pico-8 play session: no input (idle), after a click and taps of 🅾, ❎, 🅾+❎, 🅾 in the second before t = 0

[t = 1 s] idle ~1s (no d-pad/buttons)
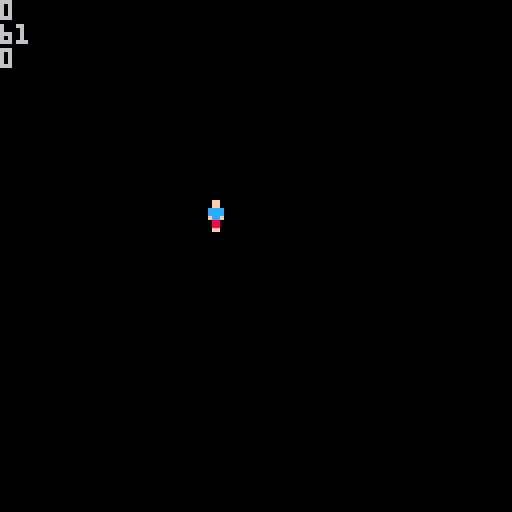
[t = 2 s] idle ~2s (no d-pad/buttons)
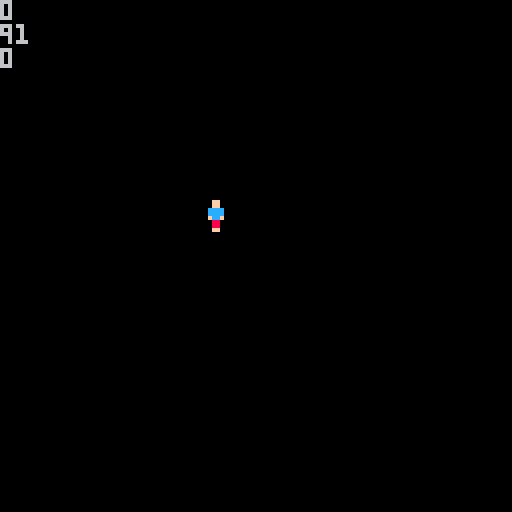
[t = 4 s] idle ~4s (no d-pad/buttons)
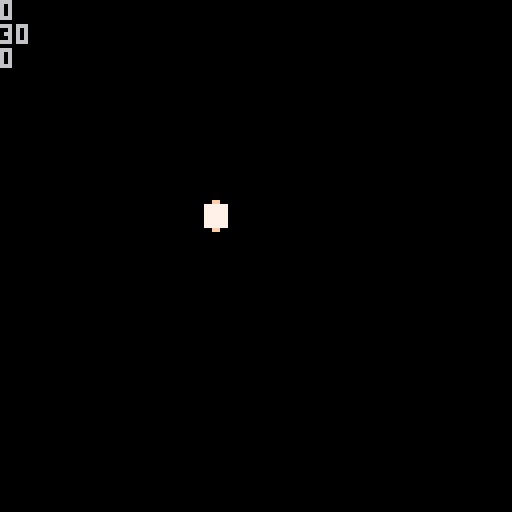
[t = 6 s] idle ~6s (no d-pad/buttons)
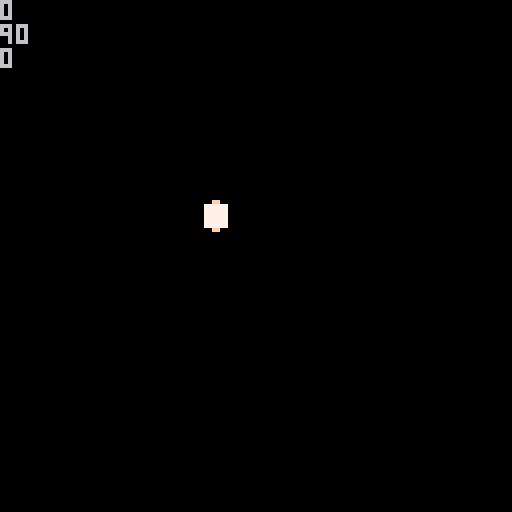
[t = 8 s] idle ~8s (no d-pad/buttons)
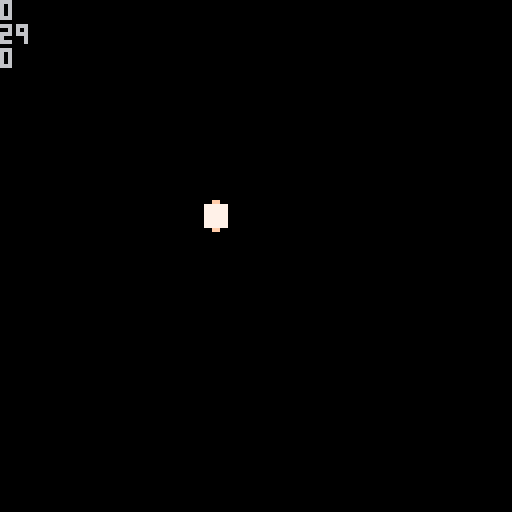

pico-8 cartridge
version 43
__lua__
function _init()
	ipl()
	ipr()
	iene()
end

function _update()
	upl()
	upr()
	uene()
end

function _draw()
	cls()
	dpl()
	dpr()
	dene()
	
	--debug
	print(pl.dirc)
	print(enetick)
	print(#pr)
end
-->8
--player
function ipl()
	pl={
		x=50,
		y=50,
		sp=1,
		speed=2,
		dirc=0,
		hp=100,
		tickpr=0,
		firerate=5,
		shoot=0
	}
end

function upl()
	if btn(0) then
		pl.x-=pl.speed
		pl.dirc=0
	end
	if btn(1) then
		pl.x+=pl.speed
		pl.dirc=1
	end
	if btn(2) then
		pl.y-=pl.speed
		pl.dirc=2
	end
	if btn(3) then
		pl.y+=pl.speed
		pl.dirc=3
	end
	
	if btn(0) and btn(2) then
		pl.dirc=4
	end
	if btn(1) and btn(2) then
		pl.dirc=5
	end
	if btn(0) and btn(3) then
		pl.dirc=6
	end
	if btn(1) and btn(3) then
		pl.dirc=7
	end
	
	--toggle shoot
	if btnp(❎) and pl.shoot==0 then
		pl.shoot=1
	elseif btnp(❎) and
							 pl.shoot==1 then
		pl.shoot=0
	end
	
	--fire rate
		if pl.tickpr<pl.firerate then
			pl.tickpr+=1
		else
			if pl.shoot==1 then
				shoot()
			end
			pl.tickpr=0
		end
end

function dpl()
	spr(pl.sp,pl.x,pl.y)
end
-->8
--shoot
function ipr()
	pr={
	}
	speed=3
	sp=19
	dmg=5
end

function upr()
	for p in all(pr) do
		--move pr in dirc
		if p.dirc==0 then
			p.x=p.x-p.speed
		end
		if p.dirc==1 then
			p.x=p.x+p.speed
		end
		if p.dirc==2 then
			p.y=p.y-p.speed
		end
		if p.dirc==3 then
			p.y=p.y+p.speed
		end
		
		if p.dirc==4 then
			p.x=p.x-p.speed
			p.y=p.y-p.speed
		end
		if p.dirc==5 then
			p.x=p.x+p.speed
			p.y=p.y-p.speed
		end
		if p.dirc==6 then
			p.y=p.y+p.speed
			p.x=p.x-p.speed
		end
		if p.dirc==7 then
			p.y=p.y+p.speed
			p.x=p.x+p.speed
		end	
		
		--delete pr off screen	
		if p.x>128 or p.x<0 then
			del(pr,p)
		end
		if p.y>128 or p.y<0 then
			del(pr,p)
		end
	end
end

function dpr()
	for p in all(pr) do
		spr(p.sp,p.x,p.y)
	end	
end

function shoot()
	add(pr,{
		x=pl.x,
		y=pl.y,
		speed=speed,
		dirc=pl.dirc,
		sp=sp,
		dmg=dmg
	})
end
-->8
--enemy
function iene()
	ene={}
	enetick=0
	enemaxtick=120
end

function uene()
	if enetick<enemaxtick then
		enetick+=1
	else
		spawn(ene)
		enetick=0
	end
	path(ene,pl)
end

function dene()
	for e in all(ene) do
		spr(e.sp,e.x,e.y)
	end
end

function spawn(o)
	add(o,{
		x=20,
		y=20,
		sp=8,
		})
end

function path(e,p)
	local dx=0
	local dy=0
	
	for en in all(e) do
		dx=p.x-en.x
		dy=p.y-en.y
		
		if dx<0 then
			en.x-=1
		end
		if dx>0 then
			en.x+=1
		end
		
		if dy<0 then
			en.y-=1
		end
		if dy>0 then
			en.y+=1
		end
	end
end
__gfx__
00000000000ff000000000000000000000000000000a000000000000000000000000000000000000000000000000000000000000000000000000000000000000
00000000000ff000000000000000000000000000007a900000000000000000000777777000000000000000000000000000000000000000000000000000000000
0070070000cccc00000000000000000000000000007a9000007a9000000000000777777000000000000000000000000000000000000000000000000000000000
0007700000cccc00000000000777770000777770007a9000007a9000000000000777777000000000000000000000000000000000000000000000000000000000
0007700000fccf0000000000aaaaaa0000aaaaaa007a9000007a9000000000000777777000000000000000000000000000000000000000000000000000000000
0070070000088000000000000999990000999990007a9000007a9000000000000777777000000000000000000000000000000000000000000000000000000000
000000000008800000000000000000000000000000000000007a9000000000000777777000000000000000000000000000000000000000000000000000000000
00000000000ff00000000000000000000000000000000000000a0000000000000000000000000000000000000000000000000000000000000000000000000000
00000000000000000000000000000000000000000000000000000000000000000000000000000000000000000000000000000000000000000000000000000000
00000000000000000000000000000000000000000000000000000000000000000000000000000000000000000000000000000000000000000000000000000000
00000000000000000000000000000000000000000000000000000000000000000000000000000000000000000000000000000000000000000000000000000000
00000000000000000000000000066000000000000000000000000000000000000000000000000000000000000000000000000000000000000000000000000000
00000000000000000000000000067000000000000000000000000000000000000000000000000000000000000000000000000000000000000000000000000000
